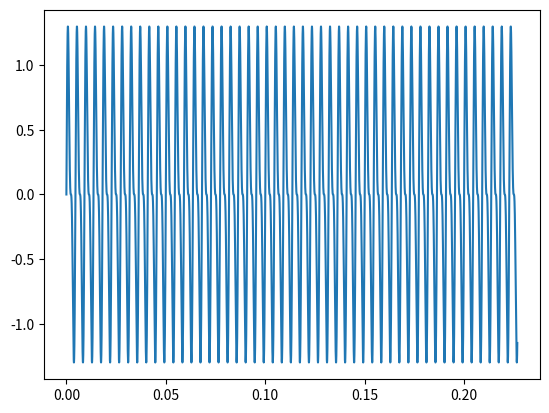
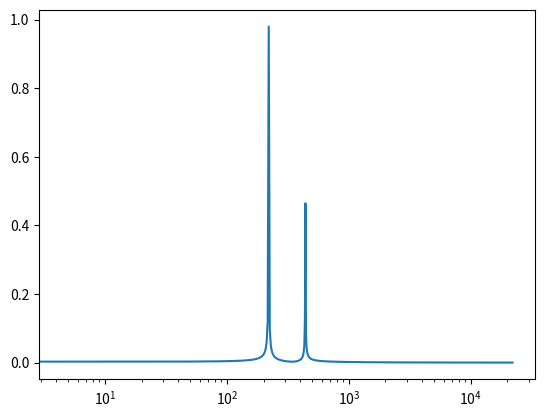
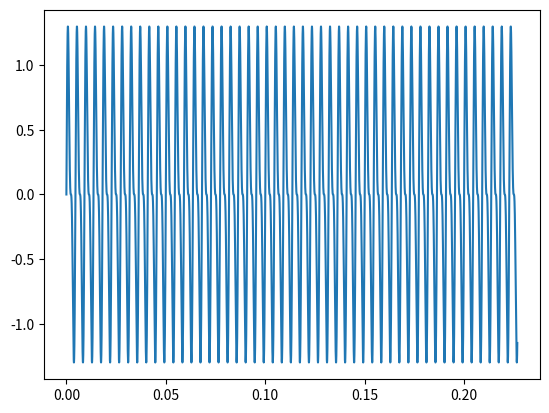

Recreate these plots in Python, in order.
#!/usr/bin/env python3
"""
Test on numpy's fft
"""

import numpy as np
from numpy import fft
import matplotlib.pyplot as plt


def main():
    """
    main test
    """
    nbsamples = 10000
    frate = 44100.
    time = np.linspace(0., nbsamples / frate, nbsamples)
    sound = np.sin(220. * 2.*np.pi * time) + 0.5*np.sin(440. * 2.0*np.pi * time)

    spectrum = fft.rfft(sound)
    freq = fft.rfftfreq(len(sound), 1 / frate)

    plt.figure(0)
    plt.plot(time, sound)
    plt.figure(1)
    plt.semilogx(freq, 2 / nbsamples * np.abs(spectrum))

    sound = fft.irfft(spectrum)

    plt.figure(2)
    plt.plot(time, sound)

    plt.show()


if __name__ == "__main__":
    main()
